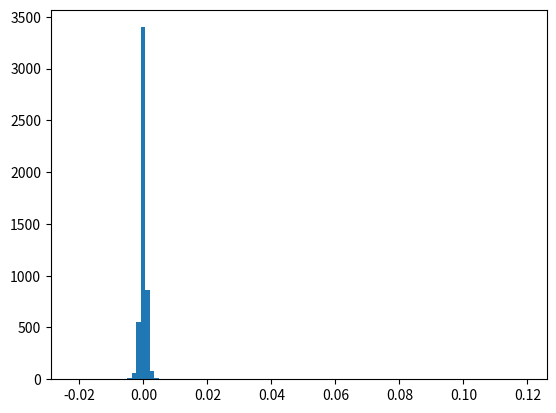

Recreate this plot in Python. (Note: this script raises an exception after producing the figure.)
import matplotlib.pyplot as plt
import numpy as np
import random
import math

def normal_gauss(n):
	return np.random.randn(n)

def chi2(n, mean, disp, k):
	cum = np.zeros(n)
	for i in range(k):
		x = np.random.normal(mean, disp, n)
		x2 = x ** 2
		cum += x2
	return cum

def diff_from_mean(cum, mu, iterator):
	num_cum = len(cum)
	s_list = []
	for i in range(iterator):
		index = random.randrange(num_cum)
		s_list.append(cum[index])
	mean = np.mean(np.array(s_list))
	return mean - mu

def normalize(cum, mean, disp, iterator, n):
	diff_val = diff_from_mean(cum, mean, iterator) # X_iterator - mean
	z = diff_val / (math.sqrt(disp) * math.sqrt(n))
	return z # Z_iterator

def t_dist(n, cum, k):
	gaussian = normal_gauss(n)
	t_sample = []
	for i in range(n):
		t_sample.append(gaussian[i] / math.sqrt(cum[i] / 2))
	return np.array(t_sample)

iter_n = 10
k = 2
n = 30000
mean = 0
disp = 3
cum = chi2(n, mean, disp, k) # カイ二乗分布
t_samples = t_dist(n, cum, k) # t分布
for i in range(iter_n): # 標本平均を取る際に使った標本の数
	z_samples = []
	for j in range(5000):
		z = normalize(t_samples, mean, disp, (i + 1) * 10, n)
		z_samples.append(z)
	plt.clf()
	plt.hist(np.array(z_samples), 100, normed=True)
	plt.title("histgram : n = %d" %((i + 1) * 10))
	plt.savefig('report4_figures/t_central_limit_%d.png' %((i + 1) * 10))
